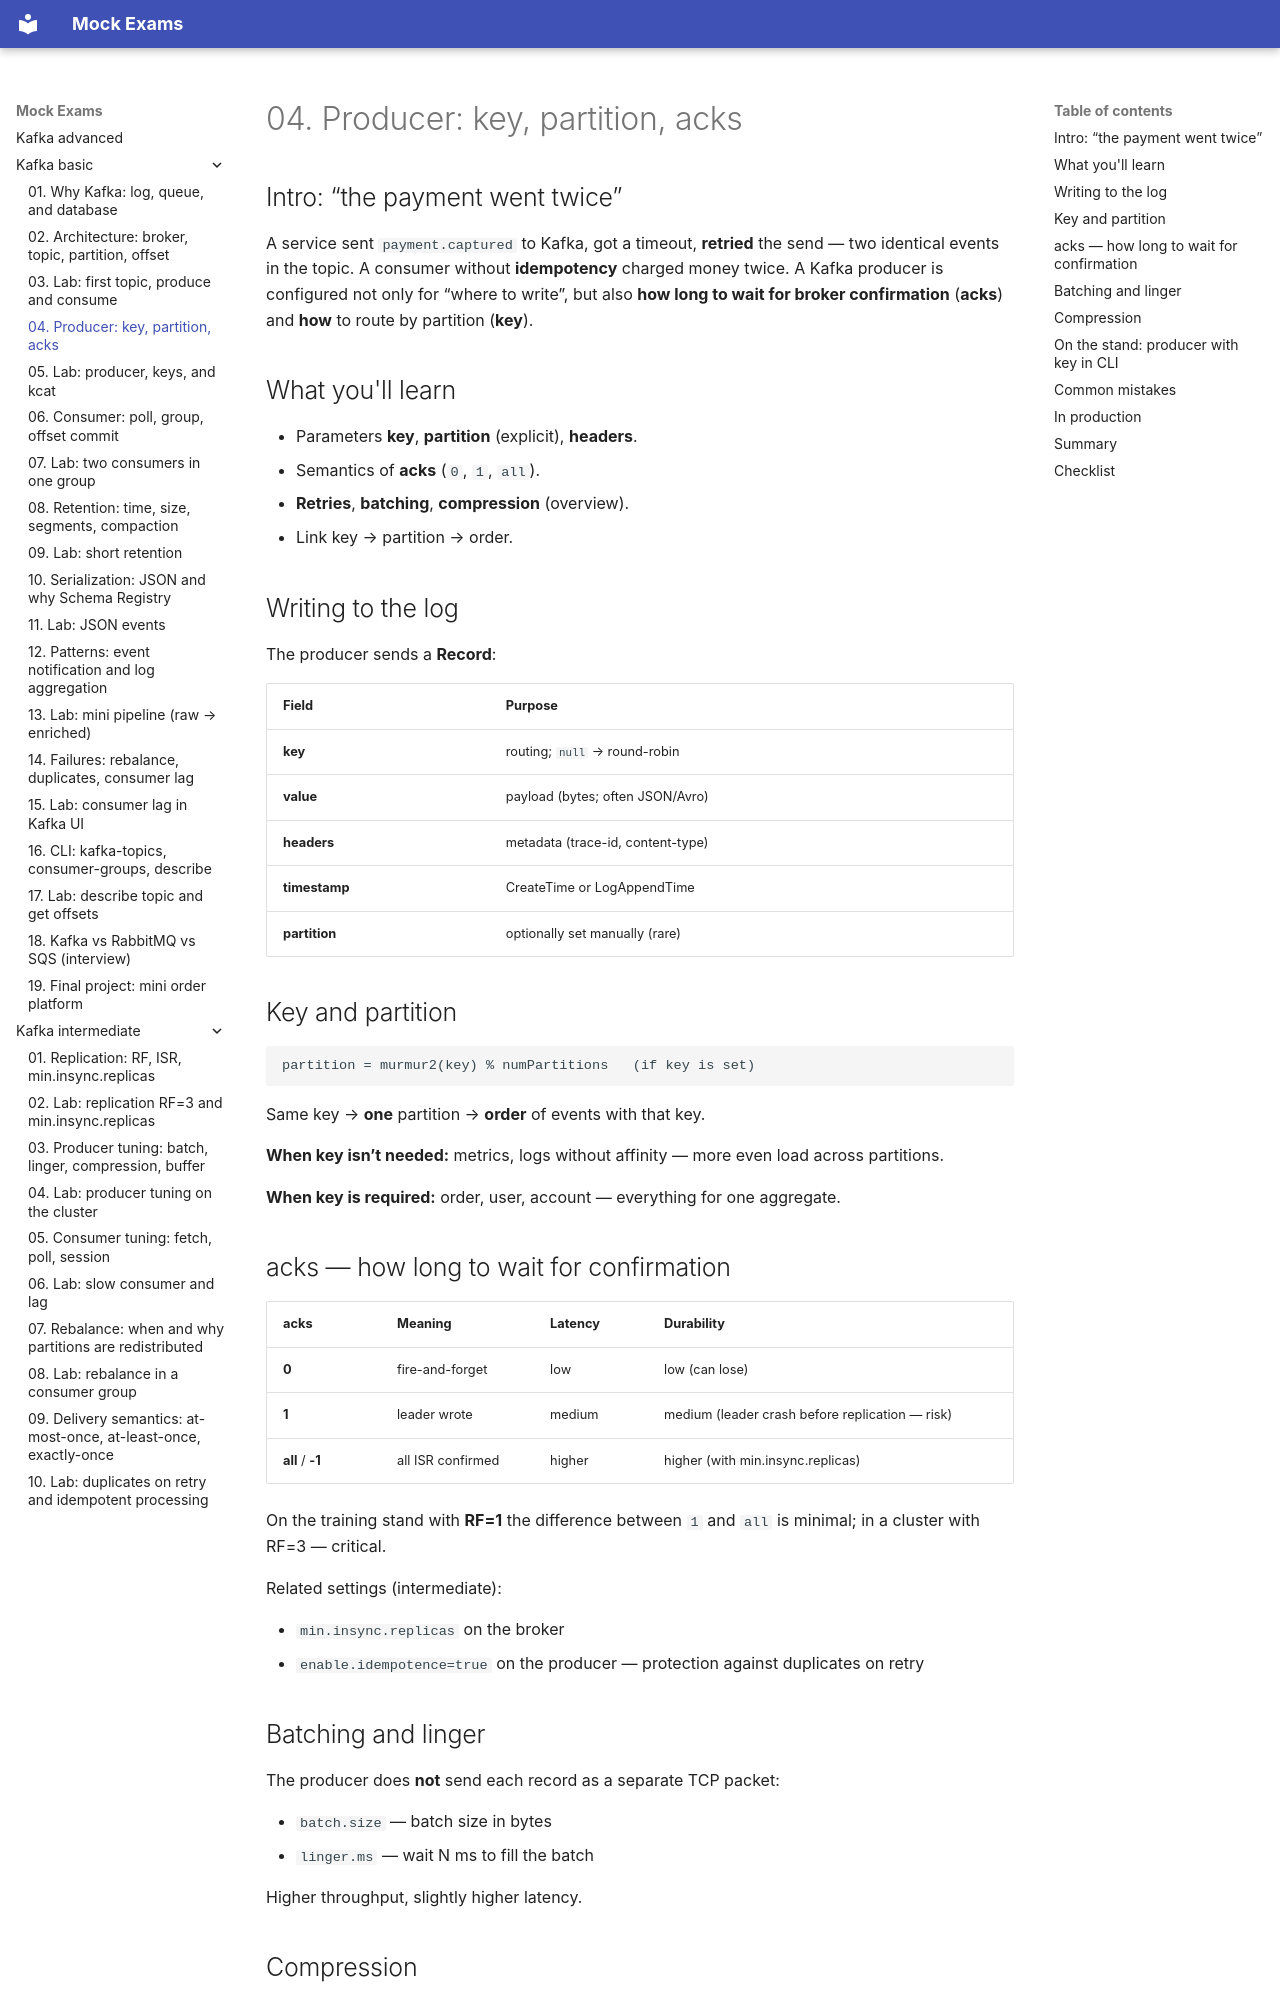

repository: FedorArbuzov/mock-exams · page: kafka-basic/04-producer/index.html · generator: mkdocs

# 04. Producer: key, partition, acks

## Intro: “the payment went twice”

A service sent `payment.captured` to Kafka, got a timeout, **retried** the send — two identical events in the topic. A consumer without **idempotency** charged money twice. A Kafka producer is configured not only for “where to write”, but also **how long to wait for broker confirmation** (**acks**) and **how** to route by partition (**key**).

## What you'll learn

- Parameters **key**, **partition** (explicit), **headers**.
- Semantics of **acks** (`0`, `1`, `all`).
- **Retries**, **batching**, **compression** (overview).
- Link key → partition → order.

## Writing to the log

The producer sends a **Record**:

| Field | Purpose |
|-------|---------|
| **key** | routing; `null` → round-robin |
| **value** | payload (bytes; often JSON/Avro) |
| **headers** | metadata (trace-id, content-type) |
| **timestamp** | CreateTime or LogAppendTime |
| **partition** | optionally set manually (rare) |

## Key and partition

```text
partition = murmur2(key) % numPartitions   (if key is set)
```

Same key → **one** partition → **order** of events with that key.

**When key isn’t needed:** metrics, logs without affinity — more even load across partitions.

**When key is required:** order, user, account — everything for one aggregate.

## acks — how long to wait for confirmation

| acks | Meaning | Latency | Durability |
|------|---------|---------|------------|
| **0** | fire-and-forget | low | low (can lose) |
| **1** | leader wrote | medium | medium (leader crash before replication — risk) |
| **all** / **-1** | all ISR confirmed | higher | higher (with min.insync.replicas) |

On the training stand with **RF=1** the difference between `1` and `all` is minimal; in a cluster with RF=3 — critical.

Related settings (intermediate):

- `min.insync.replicas` on the broker
- `enable.idempotence=true` on the producer — protection against duplicates on retry

## Batching and linger

The producer does **not** send each record as a separate TCP packet:

- `batch.size` — batch size in bytes
- `linger.ms` — wait N ms to fill the batch

Higher throughput, slightly higher latency.

## Compression

`compression.type`: `none`, `gzip`, `lz4`, `zstd`, `snappy`. Less network and disk, CPU on broker/client.
